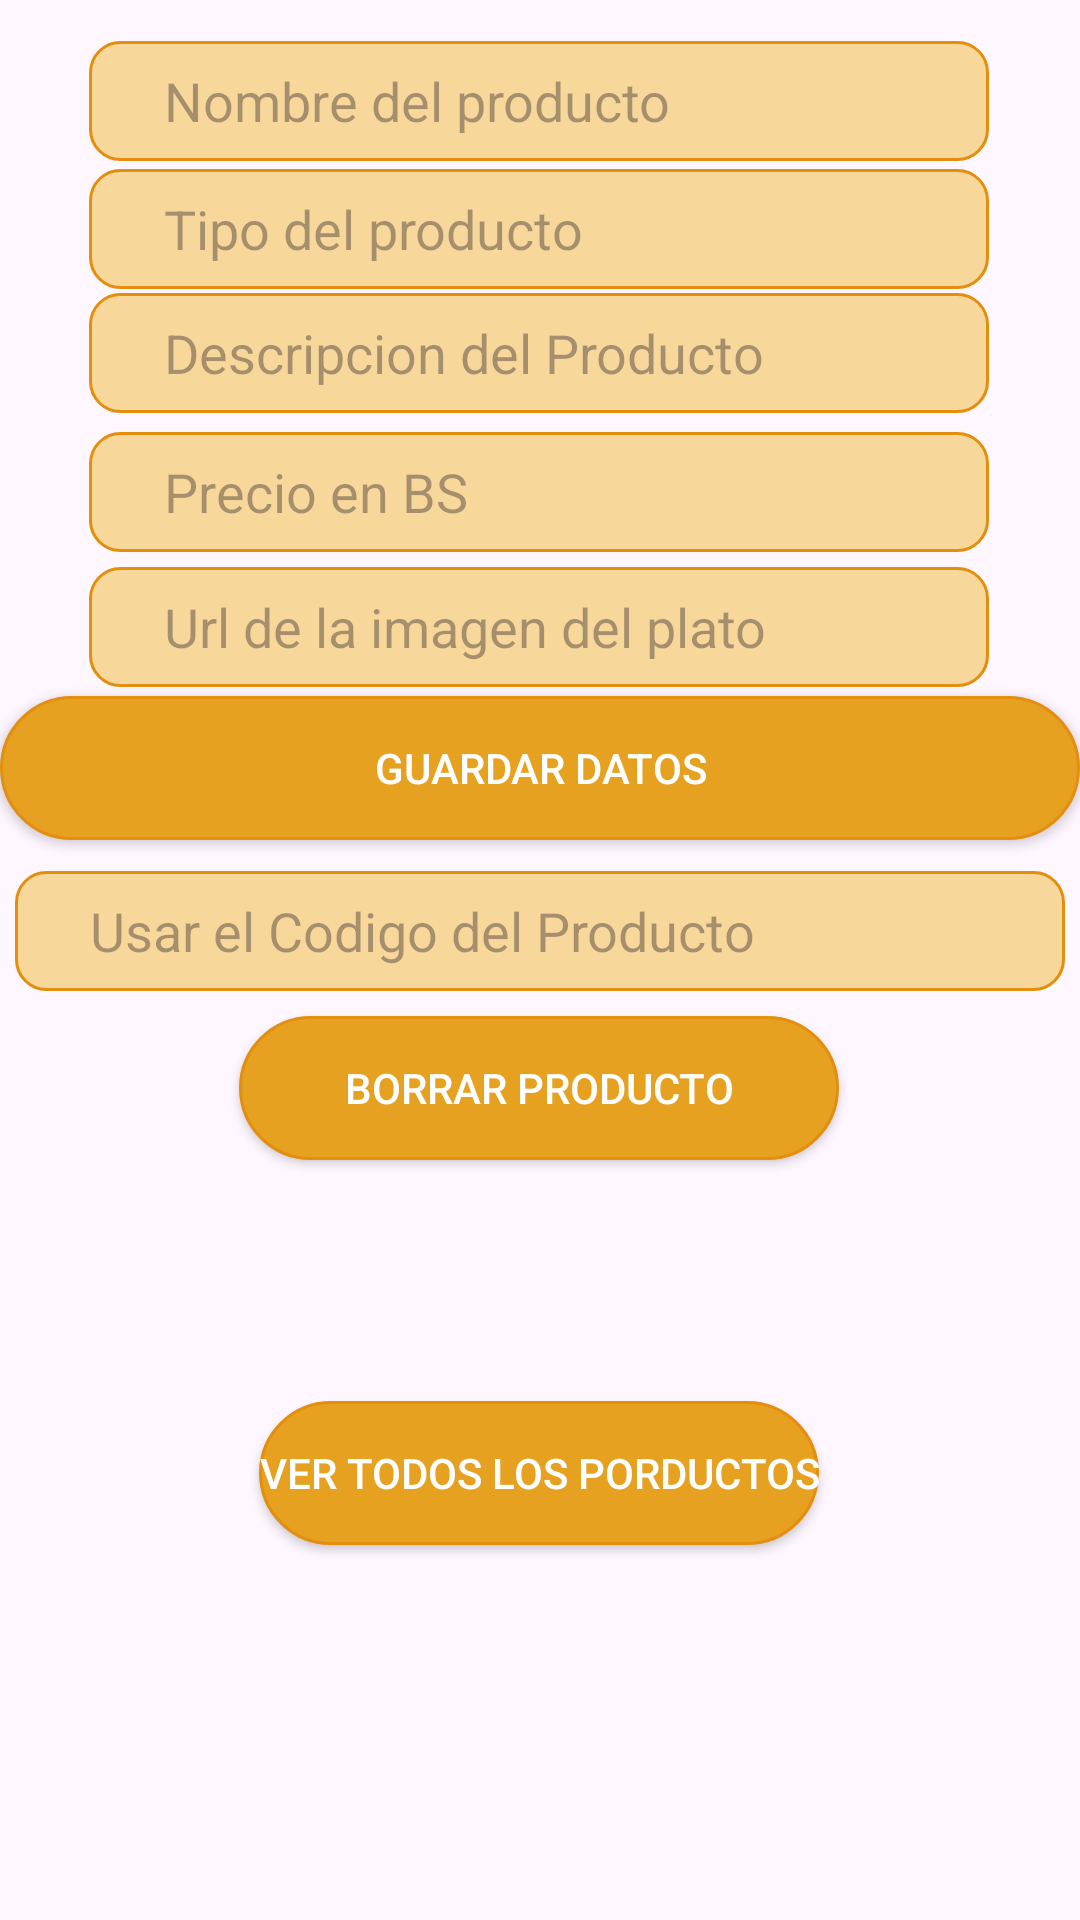

Layout XML and referenced resources for this Android screen:
<!-- AndroidManifest.xml: application theme Theme.VirtualMenu -->
<!-- res/layout/activity_admin.xml -->
<?xml version="1.0" encoding="utf-8"?>
<androidx.constraintlayout.widget.ConstraintLayout xmlns:android="http://schemas.android.com/apk/res/android"
    xmlns:app="http://schemas.android.com/apk/res-auto"
    xmlns:tools="http://schemas.android.com/tools"
    android:layout_width="match_parent"
    android:layout_height="match_parent"
    tools:context=".AdminActivity"
    tools:layout_editor_absoluteX="0dp"
    tools:layout_editor_absoluteY="-5dp">

    <EditText
        android:id="@+id/DatoProducto"
        android:layout_width="300dp"
        android:layout_height="40dp"
        android:background="@drawable/model_1"
        android:hint="Nombre del producto"
        android:textColor="@color/black"
        app:layout_constraintBottom_toBottomOf="parent"
        app:layout_constraintEnd_toEndOf="parent"
        app:layout_constraintHorizontal_bias="0.495"
        app:layout_constraintStart_toStartOf="parent"
        app:layout_constraintTop_toTopOf="parent"
        app:layout_constraintVertical_bias="0.023"
        android:drawablePadding="-30dp"
        android:paddingLeft="25dp"/>

    <EditText
        android:id="@+id/DatoImgUrl"
        android:layout_width="300dp"
        android:layout_height="40dp"
        android:background="@drawable/model_1"
        android:hint="Url de la imagen del plato"
        android:text=""
        android:textColor="@color/black"
        app:layout_constraintBottom_toBottomOf="parent"
        app:layout_constraintEnd_toEndOf="parent"
        app:layout_constraintHorizontal_bias="0.495"
        app:layout_constraintStart_toStartOf="parent"
        app:layout_constraintTop_toTopOf="parent"
        app:layout_constraintVertical_bias="0.315"
        android:drawablePadding="-30dp"
        android:paddingLeft="25dp"/>

    <EditText
        android:id="@+id/DatoPrecio"
        android:layout_width="300dp"
        android:layout_height="40dp"
        android:background="@drawable/model_1"
        android:hint="Precio en BS"
        android:inputType="number"
        android:text=""
        android:textColor="@color/black"
        app:layout_constraintBottom_toBottomOf="parent"
        app:layout_constraintEnd_toEndOf="parent"
        app:layout_constraintHorizontal_bias="0.495"
        app:layout_constraintStart_toStartOf="parent"
        app:layout_constraintTop_toTopOf="parent"
        app:layout_constraintVertical_bias="0.24"
        android:drawablePadding="-30dp"
        android:paddingLeft="25dp"/>

    <EditText
        android:id="@+id/DatoDescProducto"
        android:layout_width="300dp"
        android:layout_height="40dp"
        android:background="@drawable/model_1"
        android:hint="Descripcion del Producto"
        android:textColor="@color/black"
        app:layout_constraintBottom_toBottomOf="parent"
        app:layout_constraintEnd_toEndOf="parent"
        app:layout_constraintHorizontal_bias="0.495"
        app:layout_constraintStart_toStartOf="parent"
        app:layout_constraintTop_toTopOf="parent"
        app:layout_constraintVertical_bias="0.163"
        android:drawablePadding="-30dp"
        android:paddingLeft="25dp"/>


    <EditText
        android:id="@+id/DatoTipo"
        android:layout_width="300dp"
        android:layout_height="40dp"
        android:background="@drawable/model_1"
        android:hint="Tipo del producto"
        android:text=""
        android:textColor="@color/black"
        app:layout_constraintBottom_toBottomOf="parent"
        app:layout_constraintEnd_toEndOf="parent"
        app:layout_constraintHorizontal_bias="0.495"
        app:layout_constraintStart_toStartOf="parent"
        app:layout_constraintTop_toTopOf="parent"
        app:layout_constraintVertical_bias="0.094"
        android:drawablePadding="-30dp"
        android:paddingLeft="25dp"/>

    <Button
        android:id="@+id/buttonGuardar"
        android:layout_width="match_parent"
        android:layout_height="wrap_content"
        android:text="Guardar datos"
        app:layout_constraintBottom_toBottomOf="parent"
        app:layout_constraintEnd_toEndOf="parent"
        app:layout_constraintHorizontal_bias="1.0"
        app:layout_constraintStart_toStartOf="parent"
        app:layout_constraintTop_toTopOf="parent"
        app:layout_constraintVertical_bias="0.392"
        android:background="@drawable/model_2"
        android:textColor="@color/white"
/>

    <EditText
        android:id="@+id/DatoBuscarProducto"
        android:layout_width="350dp"
        android:layout_height="40dp"
        android:background="@drawable/model_1"
        android:hint="Usar el Codigo del Producto"
        android:text=""
        android:textColor="@color/black"
        app:layout_constraintBottom_toBottomOf="parent"
        app:layout_constraintEnd_toEndOf="parent"
        app:layout_constraintHorizontal_bias="0.491"
        app:layout_constraintStart_toStartOf="parent"
        app:layout_constraintTop_toTopOf="parent"
        app:layout_constraintVertical_bias="0.484"
        android:drawablePadding="-30dp"
        android:paddingLeft="25dp"/>

    <Button
        android:id="@+id/buttonEliminar"
        android:layout_width="200dp"
        android:layout_height="wrap_content"
        android:background="@drawable/model_2"
        android:text="Borrar Producto"
        android:textColor="@color/white"
        app:layout_constraintBottom_toBottomOf="parent"
        app:layout_constraintEnd_toEndOf="parent"
        app:layout_constraintHorizontal_bias="0.497"
        app:layout_constraintStart_toStartOf="parent"
        app:layout_constraintTop_toTopOf="parent"
        app:layout_constraintVertical_bias="0.572"/>

    <Button
        android:id="@+id/ButtonVerProductos"
        android:layout_width="wrap_content"
        android:layout_height="wrap_content"
        android:text="Ver todos los porductos"
        android:textColor="@color/white"
        android:background="@drawable/model_2"
        app:layout_constraintBottom_toBottomOf="parent"
        app:layout_constraintEnd_toEndOf="parent"
        app:layout_constraintHorizontal_bias="0.498"
        app:layout_constraintStart_toStartOf="parent"
        app:layout_constraintTop_toTopOf="parent"
        app:layout_constraintVertical_bias="0.789" />


</androidx.constraintlayout.widget.ConstraintLayout>
<!-- resources referenced by this layout -->
<resources>
  <color name="black">#FF000000</color>
  <color name="white">#FFFFFFFF</color>
  <!-- drawable model_1 (drawable) -->
  <?xml version="1.0" encoding="utf-8"?>
  <shape  android:shape = "rectangle"
      xmlns:android="http://schemas.android.com/apk/res/android">
  
      <solid android:color="#F8D79B"/>
      <corners android:radius="10dp"/>
      <stroke android:color="#E48E0E" android:width="1dp"/>
  
  </shape>
  <!-- drawable model_2 (drawable) -->
  <?xml version="1.0" encoding="utf-8"?>
  <shape  android:shape = "rectangle"
      xmlns:android="http://schemas.android.com/apk/res/android">
  
      <solid android:color="#E7A121"/>
      <corners android:radius="30dp"/>
      <stroke android:color="#E48E0E" android:width="1dp"/>
  
  </shape>
  <style name="Theme.VirtualMenu" parent="Base.Theme.VirtualMenu" />
  <style name="Base.Theme.VirtualMenu" parent="Theme.Material3.DayNight.NoActionBar">
          
          
      </style>
</resources>
